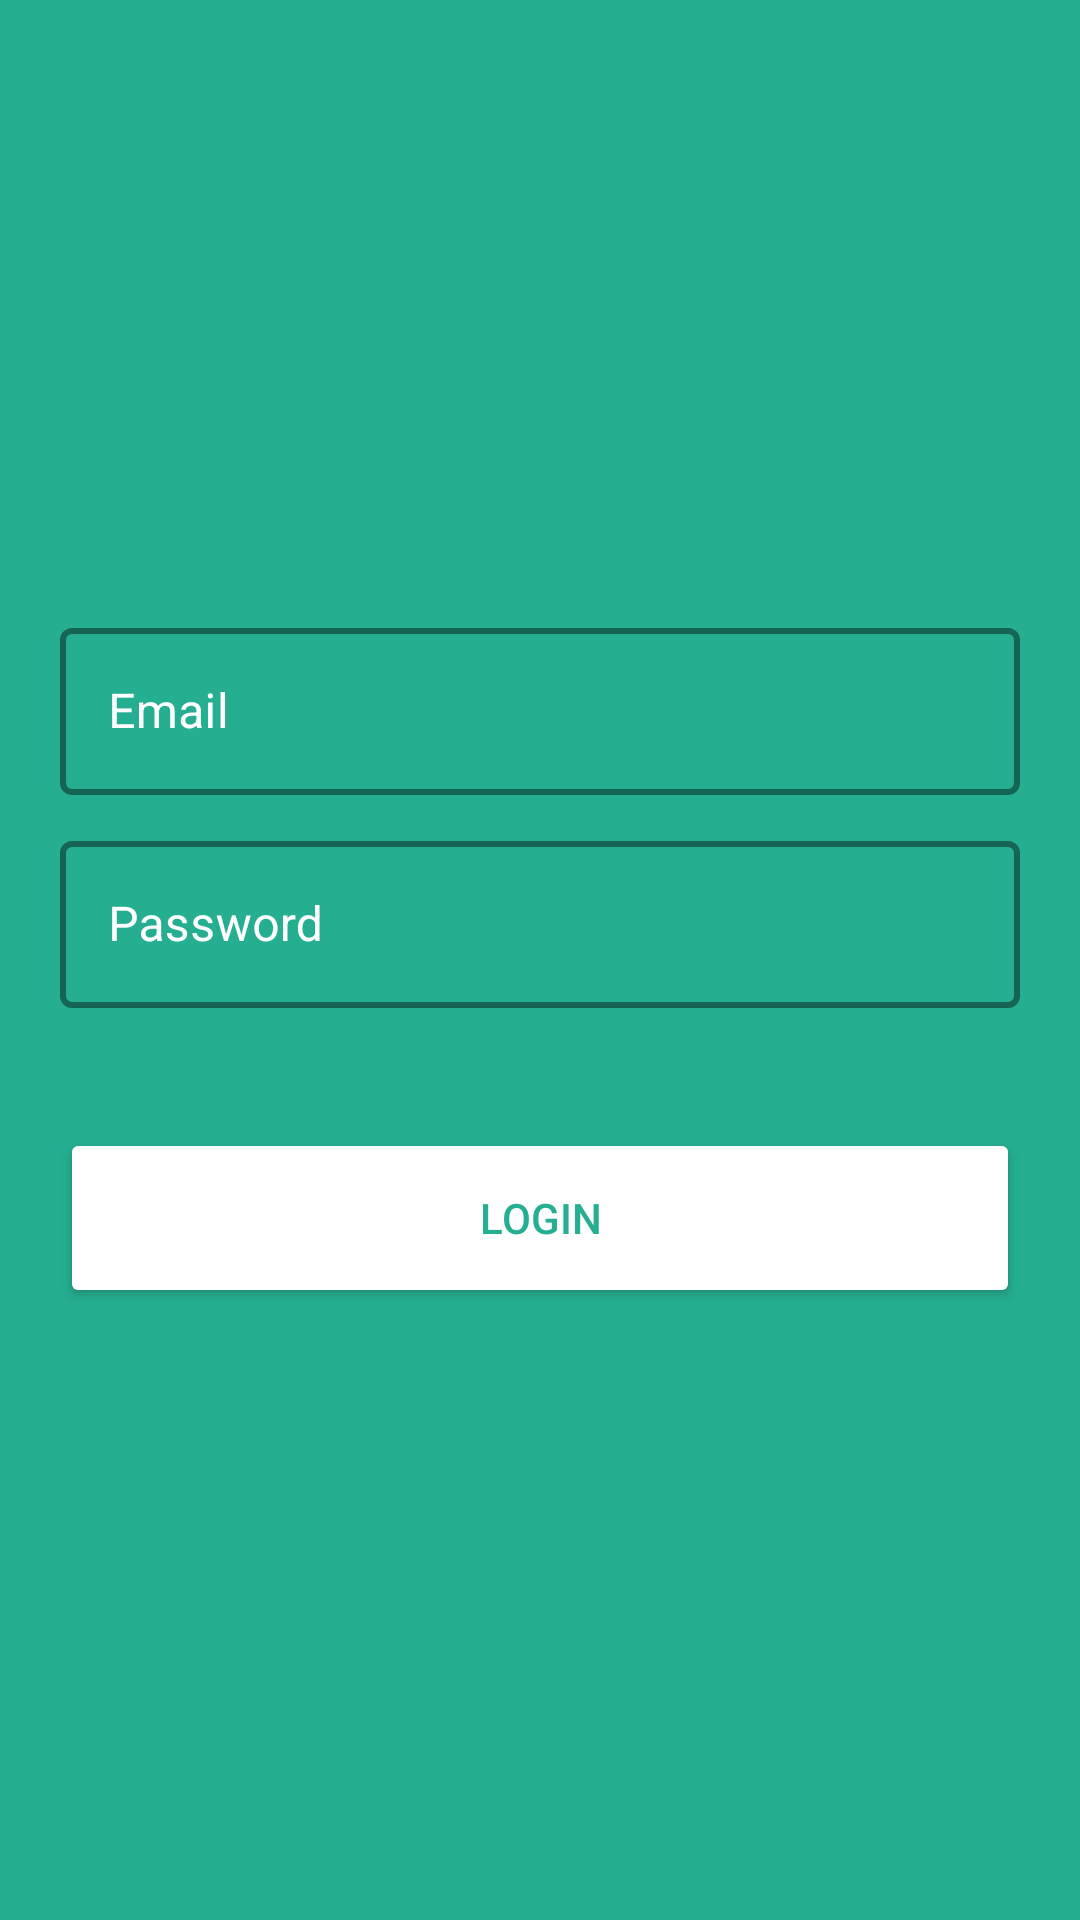

Layout XML and referenced resources for this Android screen:
<!-- AndroidManifest.xml: application theme AppTheme -->
<!-- res/layout/activity_login.xml -->
<?xml version="1.0" encoding="utf-8"?>
<LinearLayout
    xmlns:android="http://schemas.android.com/apk/res/android"
    xmlns:app="http://schemas.android.com/apk/res-auto"
    xmlns:tools="http://schemas.android.com/tools"
    android:layout_width="match_parent"
    android:layout_height="match_parent"
    tools:context=".lab_6.Login"
    android:orientation="vertical"

    android:gravity="center"
    android:background="@color/jungleGreen"
    >

    <LinearLayout
        android:layout_width="match_parent"
        android:layout_height="match_parent"
        android:orientation="vertical"
        android:gravity="center"
        android:layout_marginLeft="20dp"
        android:layout_marginRight="20dp"
        >

        <com.google.android.material.textfield.TextInputLayout
            android:layout_width="match_parent"
            android:layout_height="wrap_content"
            android:hint="Email"
            android:layout_marginBottom="10dp"
            android:textColorHint="@android:color/white"
            style="@style/outlineBox"
            >

            <com.google.android.material.textfield.TextInputEditText
                android:layout_width="match_parent"
                android:layout_height="wrap_content"
                android:inputType="textEmailAddress"
                />

        </com.google.android.material.textfield.TextInputLayout>


        <com.google.android.material.textfield.TextInputLayout
            android:layout_width="match_parent"
            android:layout_height="wrap_content"
            android:hint="Password"
            android:textColorHint="@android:color/white"
            style="@style/outlineBox"
            >

            <com.google.android.material.textfield.TextInputEditText
                android:layout_width="match_parent"
                android:layout_height="wrap_content"
                android:inputType="textPassword"
                />

        </com.google.android.material.textfield.TextInputLayout>

        <Button
            android:layout_width="match_parent"
            android:layout_height="60dp"
            android:backgroundTint="@android:color/white"
            android:text="LOGIN"
            android:textColor="@color/jungleGreen"
            android:layout_marginTop="40dp"
            />



    </LinearLayout>


</LinearLayout>
<!-- resources referenced by this layout -->
<resources>
  <color name="jungleGreen">#25AE90</color>
  <style name="outlineBox" parent="Widget.MaterialComponents.TextInputLayout.OutlinedBox">
          <item name="colorAccent">@android:color/white</item>
          <item name="boxStrokeColor">@android:color/white</item>
          <item name="boxStrokeWidth">2dp</item>
          
  
      </style>
  <style name="AppTheme" parent="Theme.MaterialComponents.NoActionBar">
          
          <item name="colorPrimary">@color/colorPrimary</item>
          <item name="colorPrimaryDark">@color/colorPrimaryDark</item>
          <item name="colorAccent">@color/colorAccent</item>
          <item name="hintTextAppearance">@color/jungleGreen</item>
      </style>
  <color name="colorPrimary">#FF932D</color>
  <color name="colorPrimaryDark">#E99646</color>
  <color name="colorAccent">#3F51B5</color>
</resources>
